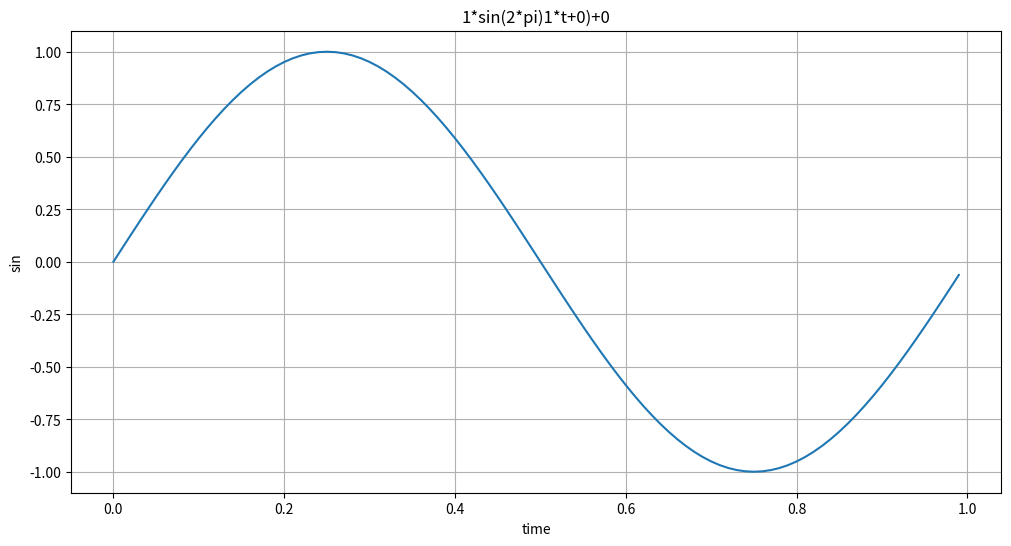

Here is the Python script that generated this plot:
import matplotlib.pyplot as plt
import numpy as np


def plot_sine_wave(**kwargs):
    """
    plot sine wave
    y = a sin(2 pi f t + t_0) + b
    """
    
    end_time = kwargs.get("end_time", 1)
    sample_time = kwargs.get("sample_time", 0.01)
    amp = kwargs.get("amp", 1)
    freq = kwargs.get("freq", 1)
    start_time = kwargs.get("start_time", 0)
    bias = kwargs.get("bias", 0)
    figsize = kwargs.get("figsize", (12, 6))
    
    time = np.arange(start_time, end_time, sample_time)
    result = amp * np.sin(2* np.pi * freq * time + start_time) + bias
    
    plt.figure(figsize=(12, 6))
    plt.plot(time, result)
    plt.grid(True)
    plt.xlabel("time")
    plt.ylabel("sin")
    plt.title(str(amp) + "*sin(2*pi)" + str(freq) + "*t+" + str(start_time) + ")+" + str(bias))
    plt.show()
    
if __name__ == "__main__":
    plot_sine_wave()